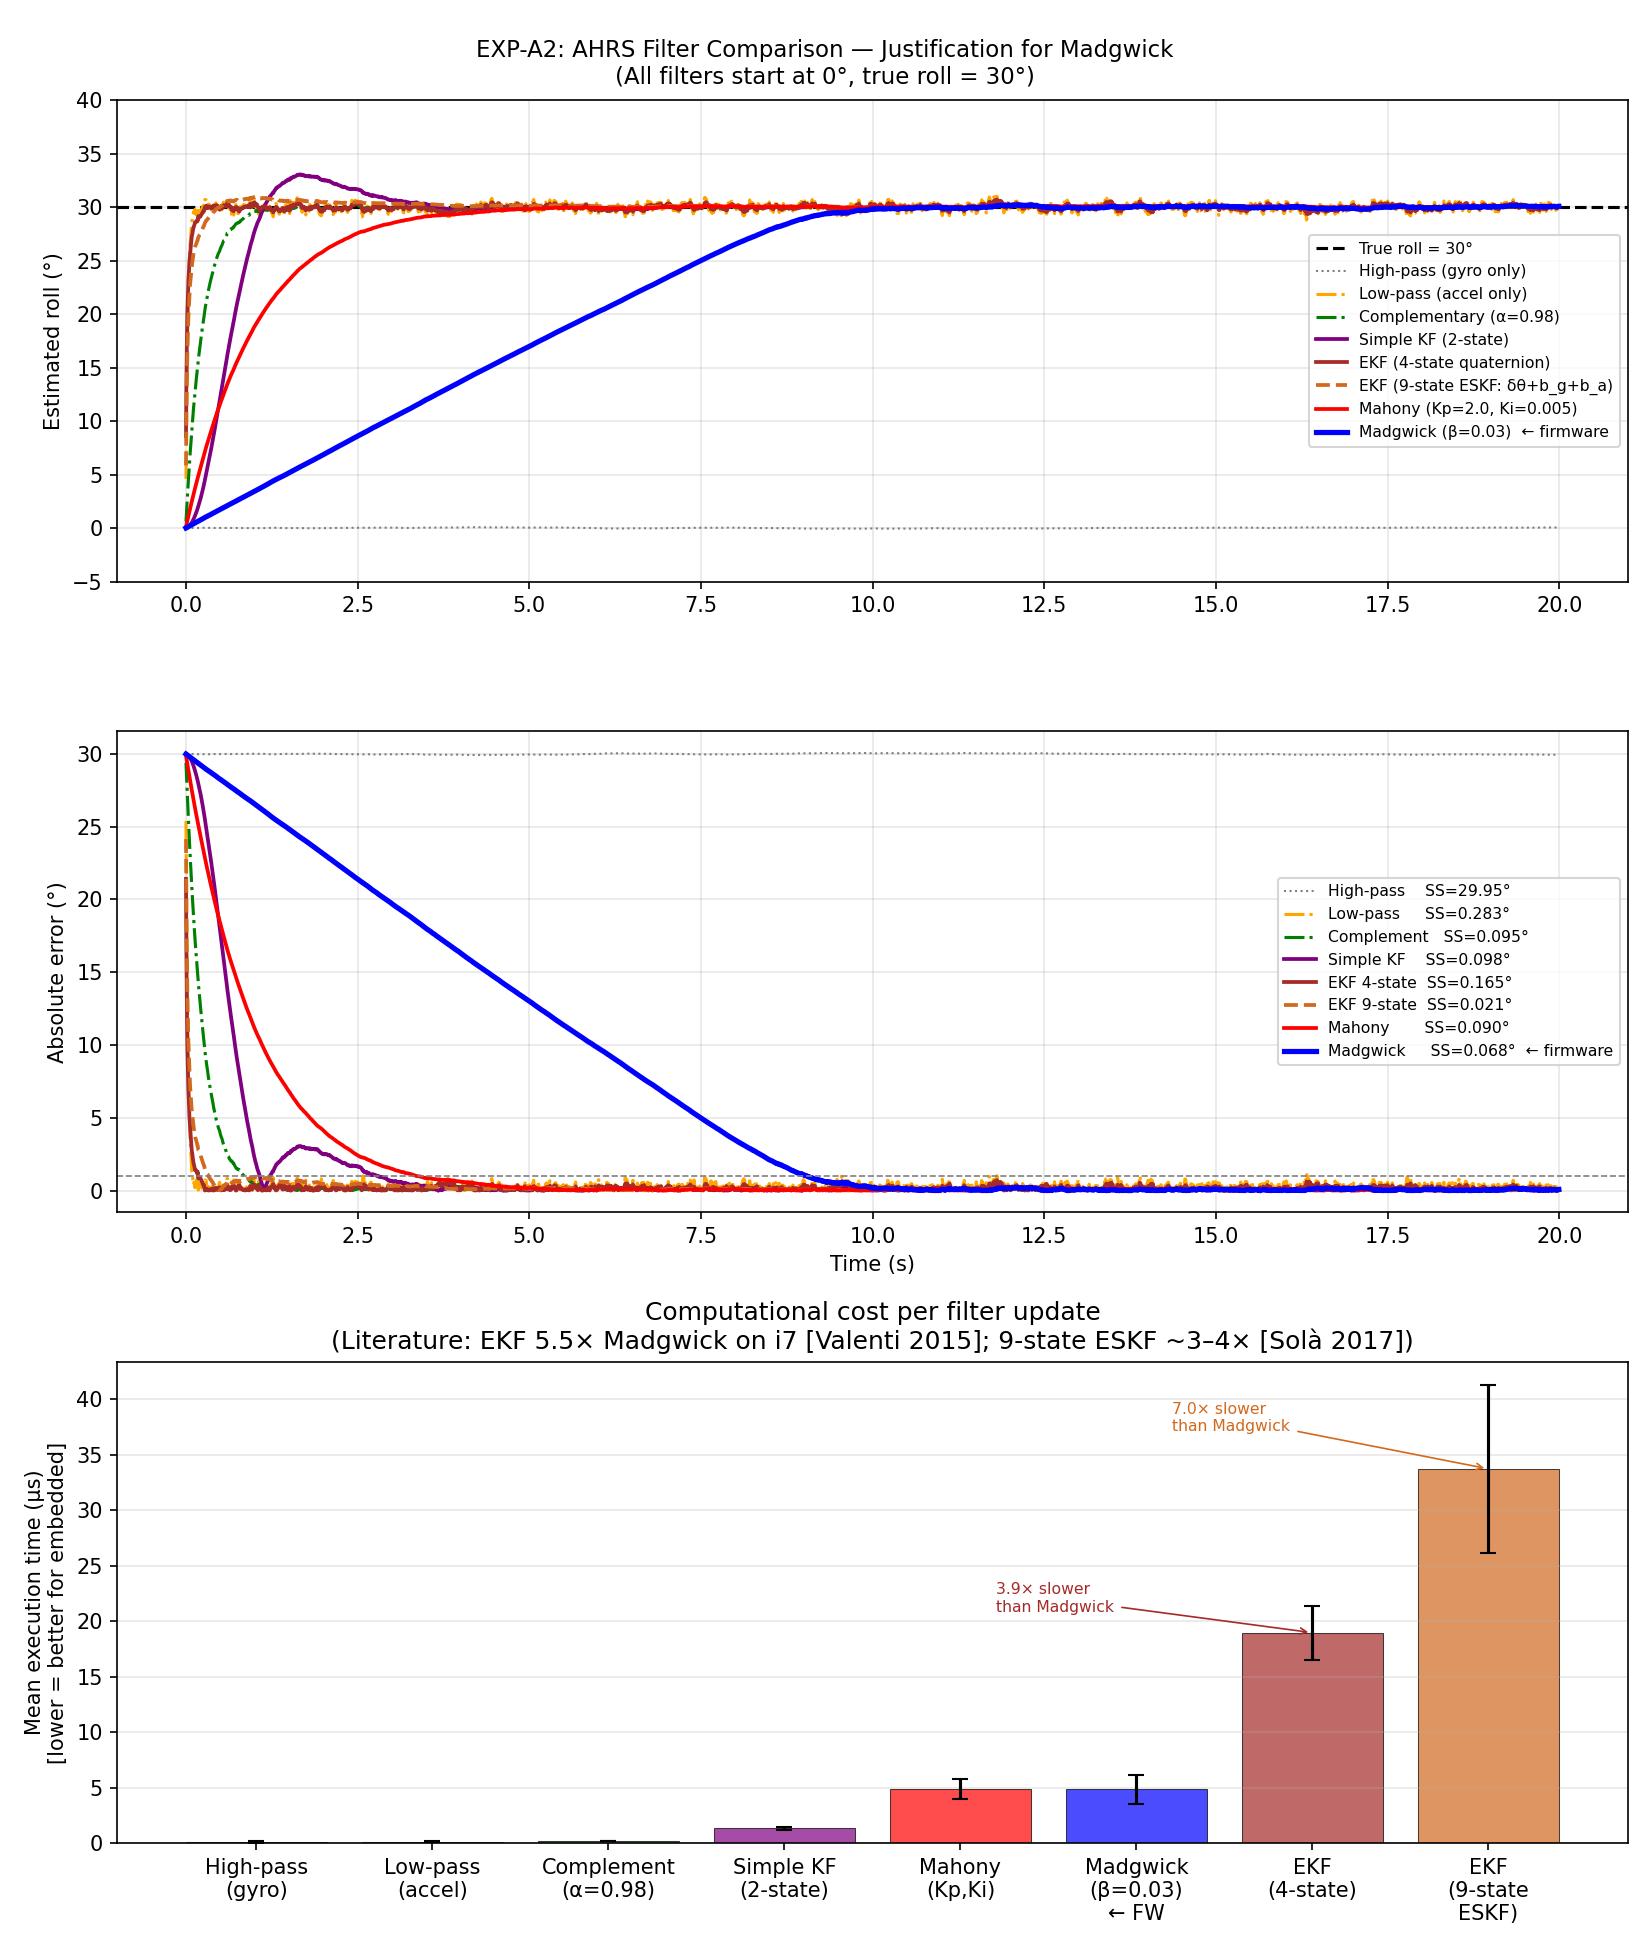

The data file committed next to this chart (first rows):
t_s, roll_madgwick, roll_mahony, roll_simple_kf, roll_ekf, roll_ekf9state, roll_complementary, roll_lowpass, roll_highpass
0.0, 0.0168, 0.1461, 0.0027, 8.587, 5.859, 0.6147, 4.613, -0.0004
0.005, 0.0348, 0.2877, 0.0095, 13.25, 9.7, 1.195, 8.357, 0.0005
0.01, 0.0537, 0.4292, 0.0199, 16.26, 12.48, 1.762, 11.53, 0.0021
0.015, 0.0709, 0.568, 0.0318, 18.36, 14.56, 2.316, 14.21, 0.0022
0.02, 0.0903, 0.7172, 0.0497, 20.19, 16.41, 2.9, 16.79, 0.0044
0.025, 0.1089, 0.8526, 0.0682, 21.25, 17.63, 3.415, 18.57, 0.0058
0.03, 0.1277, 0.9941, 0.0909, 22.27, 18.75, 3.95, 20.29, 0.0075
0.035, 0.1452, 1.135, 0.1154, 23.13, 19.72, 4.479, 21.8, 0.0078
0.04, 0.1608, 1.265, 0.1393, 23.66, 20.39, 4.957, 22.8, 0.0062
0.045, 0.1759, 1.401, 0.1671, 24.26, 21.08, 5.457, 23.89, 0.0042
0.05, 0.1967, 1.549, 0.2054, 24.93, 21.8, 5.987, 25.07, 0.0077
0.055, 0.214, 1.683, 0.2404, 25.3, 22.27, 6.453, 25.7, 0.0078
0.06, 0.2327, 1.826, 0.2822, 25.79, 22.81, 6.951, 26.54, 0.0094
0.065, 0.2497, 1.955, 0.3219, 26.03, 23.14, 7.386, 26.87, 0.0092
0.07, 0.2655, 2.089, 0.3652, 26.34, 23.52, 7.841, 27.36, 0.0078
0.075, 0.2853, 2.229, 0.4163, 26.67, 23.88, 8.3, 27.86, 0.0105
0.08, 0.3056, 2.372, 0.4721, 27.02, 24.26, 8.767, 28.4, 0.0135
0.085, 0.3215, 2.505, 0.5247, 27.26, 24.54, 9.198, 28.7, 0.0122
0.09, 0.3327, 2.629, 0.5735, 27.41, 24.76, 9.596, 28.8, 0.0063
0.095, 0.3542, 2.764, 0.6362, 27.57, 24.98, 10, 28.95, 0.0106
0.1, 0.3716, 2.899, 0.6999, 27.8, 25.23, 10.42, 29.24, 0.0109
0.105, 0.3945, 3.034, 0.7693, 27.93, 25.42, 10.81, 29.31, 0.0166
0.11, 0.416, 3.173, 0.8433, 28.14, 25.64, 11.22, 29.57, 0.0209
0.115, 0.4333, 3.297, 0.9103, 28.18, 25.76, 11.57, 29.44, 0.0211
0.12, 0.449, 3.423, 0.9809, 28.28, 25.91, 11.93, 29.49, 0.0195
0.125, 0.4698, 3.556, 1.061, 28.41, 26.07, 12.3, 29.6, 0.0232
0.13, 0.4852, 3.686, 1.139, 28.57, 26.24, 12.67, 29.8, 0.0214
0.135, 0.5031, 3.81, 1.219, 28.62, 26.35, 13.01, 29.72, 0.0221
0.14, 0.5206, 3.928, 1.297, 28.58, 26.42, 13.31, 29.48, 0.0224
0.145, 0.5384, 4.049, 1.38, 28.59, 26.5, 13.62, 29.36, 0.023
0.15, 0.5551, 4.169, 1.465, 28.62, 26.58, 13.92, 29.3, 0.0225
0.155, 0.5735, 4.291, 1.555, 28.65, 26.67, 14.23, 29.27, 0.0237
0.16, 0.5907, 4.414, 1.648, 28.72, 26.77, 14.54, 29.34, 0.0237
0.165, 0.6126, 4.546, 1.751, 28.84, 26.89, 14.87, 29.53, 0.0285
0.17, 0.6281, 4.653, 1.837, 28.71, 26.9, 15.1, 29.13, 0.0268
0.175, 0.6448, 4.791, 1.951, 29.01, 27.09, 15.47, 29.79, 0.0263
0.18, 0.6583, 4.915, 2.056, 29.16, 27.21, 15.79, 30.04, 0.0226
0.185, 0.6714, 5.024, 2.151, 29.09, 27.24, 16.03, 29.74, 0.0186
0.19, 0.6921, 5.145, 2.261, 29.1, 27.31, 16.3, 29.66, 0.0221
0.195, 0.7094, 5.262, 2.369, 29.11, 27.37, 16.55, 29.6, 0.0222
0.2, 0.7237, 5.378, 2.478, 29.14, 27.44, 16.81, 29.6, 0.0193
0.205, 0.7411, 5.49, 2.588, 29.1, 27.48, 17.05, 29.43, 0.0195
0.21, 0.7608, 5.614, 2.71, 29.18, 27.57, 17.32, 29.58, 0.022
0.215, 0.7774, 5.729, 2.827, 29.19, 27.62, 17.56, 29.55, 0.0214
0.22, 0.7965, 5.848, 2.952, 29.24, 27.7, 17.81, 29.62, 0.0234
0.225, 0.8144, 5.967, 3.078, 29.3, 27.77, 18.05, 29.69, 0.0242
0.23, 0.8341, 6.087, 3.209, 29.36, 27.84, 18.3, 29.77, 0.0267
0.235, 0.85, 6.204, 3.339, 29.42, 27.92, 18.54, 29.88, 0.0254
0.24, 0.8654, 6.317, 3.467, 29.45, 27.97, 18.77, 29.87, 0.0236
0.245, 0.8824, 6.438, 3.606, 29.56, 28.06, 19.02, 30.08, 0.0235
0.25, 0.9021, 6.555, 3.745, 29.59, 28.13, 19.24, 30.08, 0.0261
0.255, 0.9174, 6.671, 3.884, 29.66, 28.2, 19.47, 30.18, 0.0241
0.26, 0.9345, 6.777, 4.015, 29.59, 28.22, 19.65, 29.92, 0.0241
0.265, 0.9549, 6.902, 4.169, 29.73, 28.32, 19.9, 30.22, 0.0274
0.27, 0.976, 7.026, 4.326, 29.86, 28.42, 20.14, 30.45, 0.0314
0.275, 0.994, 7.149, 4.483, 30, 28.52, 20.38, 30.71, 0.0322
0.28, 1.012, 7.264, 4.634, 30.04, 28.58, 20.58, 30.69, 0.033
0.285, 1.031, 7.38, 4.789, 30.09, 28.65, 20.79, 30.72, 0.0346
0.29, 1.046, 7.492, 4.94, 30.12, 28.71, 20.99, 30.7, 0.033
0.295, 1.065, 7.605, 5.096, 30.14, 28.77, 21.18, 30.66, 0.0345
... 3,940 more rows
